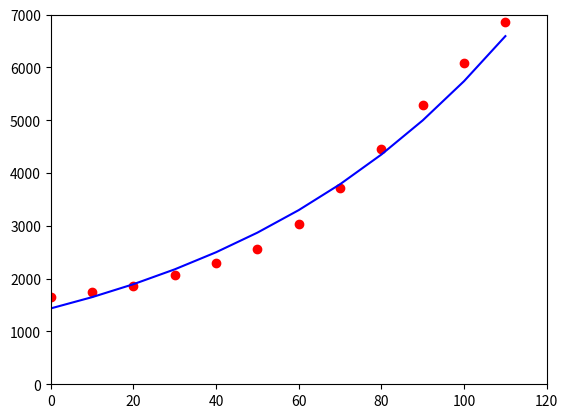

Write the Python code that produced this figure.
# graph human population of the world in 1900 to 2010

import numpy as np
import matplotlib.pyplot as plt

time=np.arange(0,111,10)
population=np.array([1650,1750,1860,2070,2300,2560,3040,3710,4450,5280,6080,6870])

beg=0
end=10000
leng=20000   

tmpy=list()
for i in time:
    tmpy.append(((1.43653)*(1.01395**(i)))*1000)
y=np.array(tmpy)

graph=plt.plot(time,population,'ro')
f=plt.plot(time,y,'b')
plt.axis([0,120,0,7000])

plt.show()